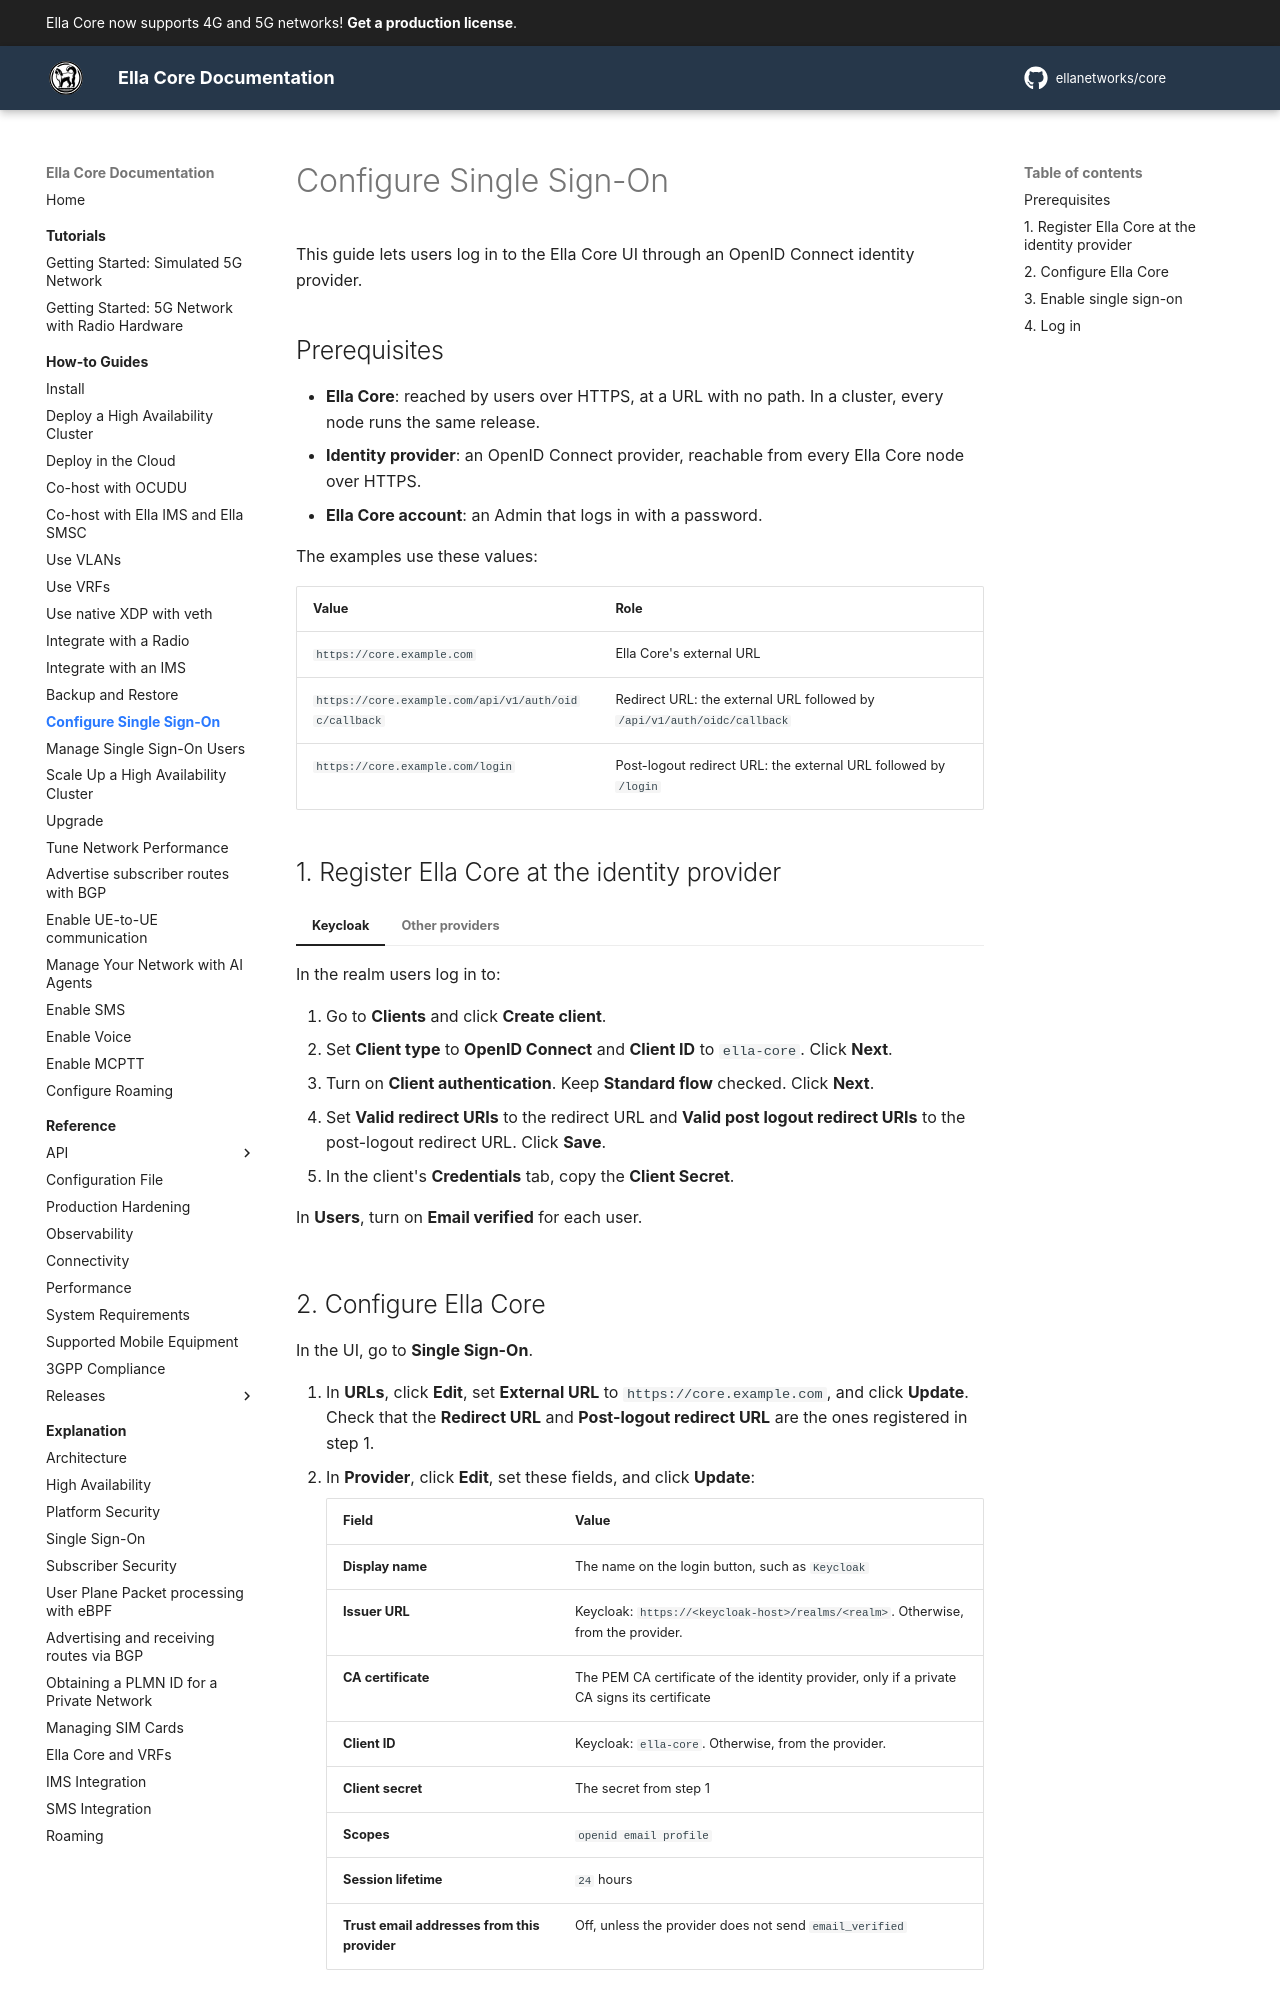

repository: ellanetworks/core · page: how_to/configure_single_sign_on/index.html · generator: mkdocs

---
description: Step-by-step instructions to let users log in to Ella Core through an OpenID Connect identity provider, such as Keycloak.
---

# Configure Single Sign-On

This guide lets users log in to the Ella Core UI through an OpenID Connect identity provider.

## Prerequisites

- **Ella Core**: reached by users over HTTPS, at a URL with no path. In a cluster, every node runs the same release.
- **Identity provider**: an OpenID Connect provider, reachable from every Ella Core node over HTTPS.
- **Ella Core account**: an Admin that logs in with a password.

The examples use these values:

| Value | Role |
|---|---|
| `https://core.example.com` | Ella Core's external URL |
| `https://core.example.com/api/v1/auth/oidc/callback` | Redirect URL: the external URL followed by `/api/v1/auth/oidc/callback` |
| `https://core.example.com/login` | Post-logout redirect URL: the external URL followed by `/login` |

## 1. Register Ella Core at the identity provider

=== "Keycloak"

    In the realm users log in to:

    1. Go to **Clients** and click **Create client**.
    2. Set **Client type** to **OpenID Connect** and **Client ID** to `ella-core`. Click **Next**.
    3. Turn on **Client authentication**. Keep **Standard flow** checked. Click **Next**.
    4. Set **Valid redirect URIs** to the redirect URL and **Valid post logout redirect URIs** to the post-logout redirect URL. Click **Save**.
    5. In the client's **Credentials** tab, copy the **Client Secret**.

    In **Users**, turn on **Email verified** for each user.

=== "Other providers"

    1. Register a web application, or confidential client, with the redirect URL and the post-logout redirect URL.
    2. Create a client secret for it.
    3. Allow the `openid`, `email` and `profile` scopes.

    If the provider does not send `email_verified`, turn on **Trust email addresses from this provider** in step 2.
